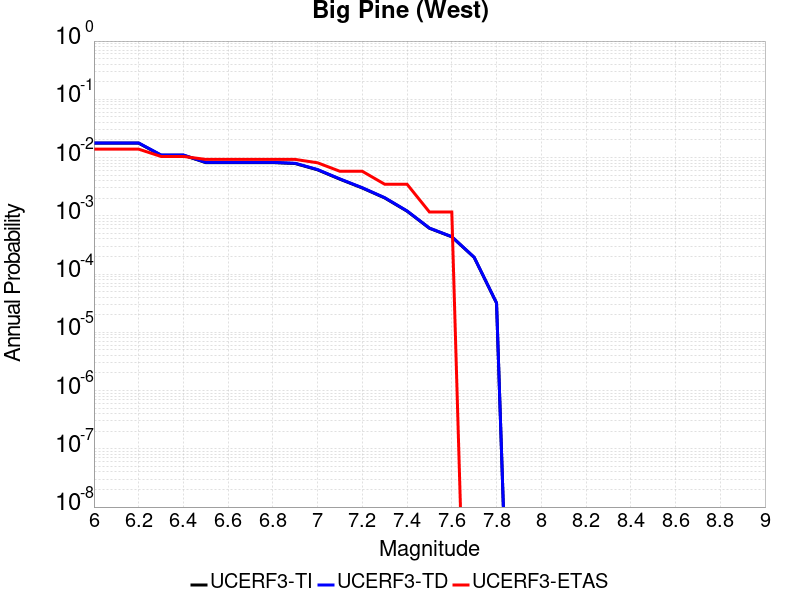

The file beside this chart, header and first rows:
Magnitude, UCERF3-TI Prob, UCERF3-TD Prob, UCERF3-ETAS Prob
6.0, 0.01766, 0.01781, 0.01394
6.1, 0.01766, 0.01781, 0.01394
6.2, 0.01766, 0.01781, 0.01394
6.3, 0.01097, 0.01107, 0.01045
6.4, 0.01097, 0.01107, 0.01045
6.5, 0.008194, 0.00828, 0.009292
6.6, 0.008194, 0.00828, 0.009292
6.7, 0.008194, 0.00828, 0.009292
6.8, 0.008194, 0.00828, 0.009292
6.9, 0.0079, 0.007984, 0.009292
7.0, 0.006157, 0.006224, 0.00813
7.1, 0.004249, 0.004297, 0.005807
7.2, 0.003002, 0.003035, 0.005807
7.3, 0.002027, 0.002048, 0.003484
7.4, 0.001202, 0.001212, 0.003484
7.5, 6.113234E-4, 6.155101E-4, 0.001161
7.6, 4.3559016E-4, 4.3849432E-4, 0.001161
7.7, 1.9320253E-4, 1.9439154E-4, 0.0
7.8, 3.180084E-5, 3.200216E-5, 0.0
